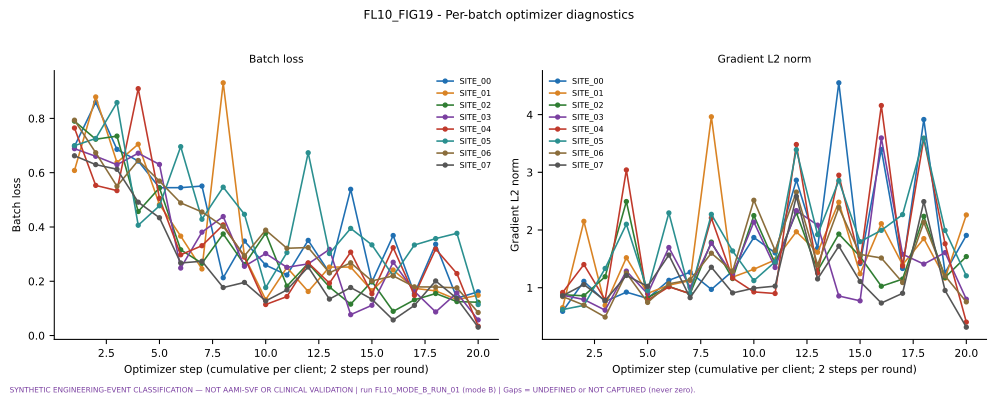

The file beside this chart, header and first rows:
figure, view, series, x, y
FL10_FIG19, loss, SITE_00, 1, 0.697
FL10_FIG19, loss, SITE_00, 2, 0.8592
FL10_FIG19, loss, SITE_00, 3, 0.686
FL10_FIG19, loss, SITE_00, 4, 0.6427
FL10_FIG19, loss, SITE_00, 5, 0.5447
FL10_FIG19, loss, SITE_00, 6, 0.5448
FL10_FIG19, loss, SITE_00, 7, 0.5508
FL10_FIG19, loss, SITE_00, 8, 0.2129
FL10_FIG19, loss, SITE_00, 9, 0.348
FL10_FIG19, loss, SITE_00, 10, 0.2593
FL10_FIG19, loss, SITE_00, 11, 0.2231
FL10_FIG19, loss, SITE_00, 12, 0.3506
FL10_FIG19, loss, SITE_00, 13, 0.2311
FL10_FIG19, loss, SITE_00, 14, 0.5388
FL10_FIG19, loss, SITE_00, 15, 0.1973
FL10_FIG19, loss, SITE_00, 16, 0.3686
FL10_FIG19, loss, SITE_00, 17, 0.1541
FL10_FIG19, loss, SITE_00, 18, 0.3365
FL10_FIG19, loss, SITE_00, 19, 0.1378
FL10_FIG19, loss, SITE_00, 20, 0.1613
FL10_FIG19, loss, SITE_01, 1, 0.6081
FL10_FIG19, loss, SITE_01, 2, 0.8791
FL10_FIG19, loss, SITE_01, 3, 0.6374
FL10_FIG19, loss, SITE_01, 4, 0.7049
FL10_FIG19, loss, SITE_01, 5, 0.483
FL10_FIG19, loss, SITE_01, 6, 0.3663
FL10_FIG19, loss, SITE_01, 7, 0.2452
FL10_FIG19, loss, SITE_01, 8, 0.9311
FL10_FIG19, loss, SITE_01, 9, 0.2918
FL10_FIG19, loss, SITE_01, 10, 0.1324
FL10_FIG19, loss, SITE_01, 11, 0.2507
FL10_FIG19, loss, SITE_01, 12, 0.1623
FL10_FIG19, loss, SITE_01, 13, 0.2523
FL10_FIG19, loss, SITE_01, 14, 0.2523
FL10_FIG19, loss, SITE_01, 15, 0.1651
FL10_FIG19, loss, SITE_01, 16, 0.2415
FL10_FIG19, loss, SITE_01, 17, 0.1739
FL10_FIG19, loss, SITE_01, 18, 0.1646
FL10_FIG19, loss, SITE_01, 19, 0.1322
FL10_FIG19, loss, SITE_01, 20, 0.1485
FL10_FIG19, loss, SITE_02, 1, 0.7899
FL10_FIG19, loss, SITE_02, 2, 0.7233
FL10_FIG19, loss, SITE_02, 3, 0.7348
FL10_FIG19, loss, SITE_02, 4, 0.457
FL10_FIG19, loss, SITE_02, 5, 0.544
FL10_FIG19, loss, SITE_02, 6, 0.316
FL10_FIG19, loss, SITE_02, 7, 0.2661
FL10_FIG19, loss, SITE_02, 8, 0.3743
FL10_FIG19, loss, SITE_02, 9, 0.2615
FL10_FIG19, loss, SITE_02, 10, 0.3772
FL10_FIG19, loss, SITE_02, 11, 0.182
FL10_FIG19, loss, SITE_02, 12, 0.266
FL10_FIG19, loss, SITE_02, 13, 0.1788
FL10_FIG19, loss, SITE_02, 14, 0.1157
FL10_FIG19, loss, SITE_02, 15, 0.1994
FL10_FIG19, loss, SITE_02, 16, 0.08924
FL10_FIG19, loss, SITE_02, 17, 0.1315
FL10_FIG19, loss, SITE_02, 18, 0.1548
FL10_FIG19, loss, SITE_02, 19, 0.1251
FL10_FIG19, loss, SITE_02, 20, 0.1227
... 260 more rows
